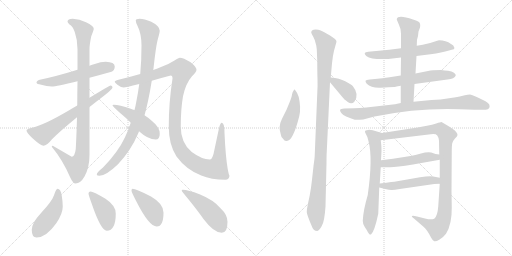
t = 0.00 s
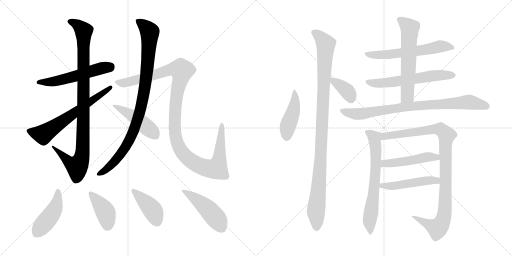
t = 3.29 s
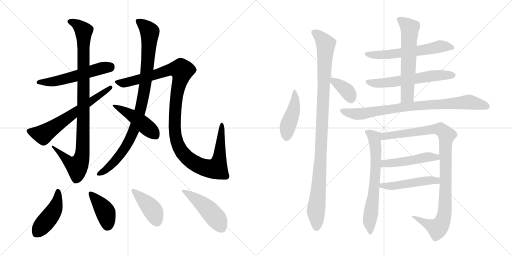
t = 6.57 s
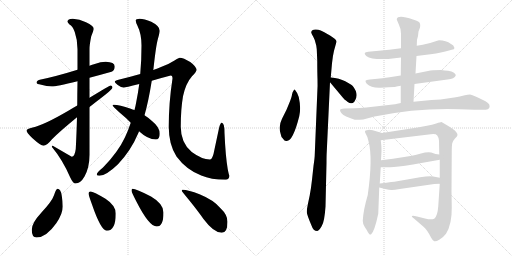
t = 9.86 s
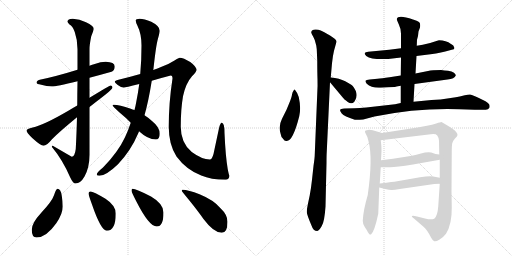
t = 13.14 s
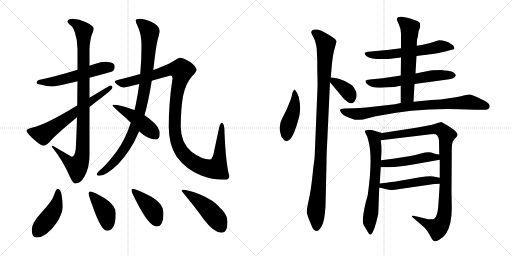
t = 16.43 s

The animated SVG that drew these frames (rendered in a browser with its animation timeline set to each time). Animation: 21 CSS @keyframes rules; one cycle of 16.43 s.

<svg version="1.1" viewBox="0 0 2048 1024" xmlns="http://www.w3.org/2000/svg">
  <g stroke="lightgray" stroke-dasharray="1,1" stroke-width="1" transform="scale(4, 4)">
    <line x1="0" y1="0" x2="256" y2="256"></line>
    <line x1="256" y1="0" x2="0" y2="256"></line>
    <line x1="128" y1="0" x2="128" y2="256"></line>
    <line x1="0" y1="128" x2="256" y2="128"></line>
    <line x1="256" y1="0" x2="512" y2="256"></line>
    <line x1="512" y1="0" x2="256" y2="256"></line>
    <line x1="384" y1="0" x2="384" y2="256"></line>
    <line x1="256" y1="128" x2="512" y2="128"></line>
  </g>
<g transform="scale(1, -1) translate(0, -850)">
   <style type="text/css">
    @keyframes keyframes0 {
      from {
       stroke: black;
       stroke-dashoffset: 553;
       stroke-width: 128;
       }
       64% {
       animation-timing-function: step-end;
       stroke: black;
       stroke-dashoffset: 0;
       stroke-width: 128;
       }
       to {
       stroke: black;
       stroke-width: 1024;
       }
       }
       #make-me-a-hanzi-animation-0 {
         animation: keyframes0 0.700033s both;
         animation-delay: 0.000000s;
         animation-timing-function: linear;
       }
    @keyframes keyframes1 {
      from {
       stroke: black;
       stroke-dashoffset: 988;
       stroke-width: 128;
       }
       76% {
       animation-timing-function: step-end;
       stroke: black;
       stroke-dashoffset: 0;
       stroke-width: 128;
       }
       to {
       stroke: black;
       stroke-width: 1024;
       }
       }
       #make-me-a-hanzi-animation-1 {
         animation: keyframes1 1.054036s both;
         animation-delay: 0.700033s;
         animation-timing-function: linear;
       }
    @keyframes keyframes2 {
      from {
       stroke: black;
       stroke-dashoffset: 646;
       stroke-width: 128;
       }
       68% {
       animation-timing-function: step-end;
       stroke: black;
       stroke-dashoffset: 0;
       stroke-width: 128;
       }
       to {
       stroke: black;
       stroke-width: 1024;
       }
       }
       #make-me-a-hanzi-animation-2 {
         animation: keyframes2 0.775716s both;
         animation-delay: 1.754069s;
         animation-timing-function: linear;
       }
    @keyframes keyframes3 {
      from {
       stroke: black;
       stroke-dashoffset: 949;
       stroke-width: 128;
       }
       76% {
       animation-timing-function: step-end;
       stroke: black;
       stroke-dashoffset: 0;
       stroke-width: 128;
       }
       to {
       stroke: black;
       stroke-width: 1024;
       }
       }
       #make-me-a-hanzi-animation-3 {
         animation: keyframes3 1.022298s both;
         animation-delay: 2.529785s;
         animation-timing-function: linear;
       }
    @keyframes keyframes4 {
      from {
       stroke: black;
       stroke-dashoffset: 1197;
       stroke-width: 128;
       }
       80% {
       animation-timing-function: step-end;
       stroke: black;
       stroke-dashoffset: 0;
       stroke-width: 128;
       }
       to {
       stroke: black;
       stroke-width: 1024;
       }
       }
       #make-me-a-hanzi-animation-4 {
         animation: keyframes4 1.224121s both;
         animation-delay: 3.552083s;
         animation-timing-function: linear;
       }
    @keyframes keyframes5 {
      from {
       stroke: black;
       stroke-dashoffset: 462;
       stroke-width: 128;
       }
       60% {
       animation-timing-function: step-end;
       stroke: black;
       stroke-dashoffset: 0;
       stroke-width: 128;
       }
       to {
       stroke: black;
       stroke-width: 1024;
       }
       }
       #make-me-a-hanzi-animation-5 {
         animation: keyframes5 0.625977s both;
         animation-delay: 4.776204s;
         animation-timing-function: linear;
       }
    @keyframes keyframes6 {
      from {
       stroke: black;
       stroke-dashoffset: 452;
       stroke-width: 128;
       }
       60% {
       animation-timing-function: step-end;
       stroke: black;
       stroke-dashoffset: 0;
       stroke-width: 128;
       }
       to {
       stroke: black;
       stroke-width: 1024;
       }
       }
       #make-me-a-hanzi-animation-6 {
         animation: keyframes6 0.617839s both;
         animation-delay: 5.402181s;
         animation-timing-function: linear;
       }
    @keyframes keyframes7 {
      from {
       stroke: black;
       stroke-dashoffset: 407;
       stroke-width: 128;
       }
       57% {
       animation-timing-function: step-end;
       stroke: black;
       stroke-dashoffset: 0;
       stroke-width: 128;
       }
       to {
       stroke: black;
       stroke-width: 1024;
       }
       }
       #make-me-a-hanzi-animation-7 {
         animation: keyframes7 0.581217s both;
         animation-delay: 6.020020s;
         animation-timing-function: linear;
       }
    @keyframes keyframes8 {
      from {
       stroke: black;
       stroke-dashoffset: 415;
       stroke-width: 128;
       }
       57% {
       animation-timing-function: step-end;
       stroke: black;
       stroke-dashoffset: 0;
       stroke-width: 128;
       }
       to {
       stroke: black;
       stroke-width: 1024;
       }
       }
       #make-me-a-hanzi-animation-8 {
         animation: keyframes8 0.587728s both;
         animation-delay: 6.601237s;
         animation-timing-function: linear;
       }
    @keyframes keyframes9 {
      from {
       stroke: black;
       stroke-dashoffset: 475;
       stroke-width: 128;
       }
       61% {
       animation-timing-function: step-end;
       stroke: black;
       stroke-dashoffset: 0;
       stroke-width: 128;
       }
       to {
       stroke: black;
       stroke-width: 1024;
       }
       }
       #make-me-a-hanzi-animation-9 {
         animation: keyframes9 0.636556s both;
         animation-delay: 7.188965s;
         animation-timing-function: linear;
       }
    @keyframes keyframes10 {
      from {
       stroke: black;
       stroke-dashoffset: 449;
       stroke-width: 128;
       }
       59% {
       animation-timing-function: step-end;
       stroke: black;
       stroke-dashoffset: 0;
       stroke-width: 128;
       }
       to {
       stroke: black;
       stroke-width: 1024;
       }
       }
       #make-me-a-hanzi-animation-10 {
         animation: keyframes10 0.615397s both;
         animation-delay: 7.825521s;
         animation-timing-function: linear;
       }
    @keyframes keyframes11 {
      from {
       stroke: black;
       stroke-dashoffset: 1059;
       stroke-width: 128;
       }
       78% {
       animation-timing-function: step-end;
       stroke: black;
       stroke-dashoffset: 0;
       stroke-width: 128;
       }
       to {
       stroke: black;
       stroke-width: 1024;
       }
       }
       #make-me-a-hanzi-animation-11 {
         animation: keyframes11 1.111816s both;
         animation-delay: 8.440918s;
         animation-timing-function: linear;
       }
    @keyframes keyframes12 {
      from {
       stroke: black;
       stroke-dashoffset: 369;
       stroke-width: 128;
       }
       55% {
       animation-timing-function: step-end;
       stroke: black;
       stroke-dashoffset: 0;
       stroke-width: 128;
       }
       to {
       stroke: black;
       stroke-width: 1024;
       }
       }
       #make-me-a-hanzi-animation-12 {
         animation: keyframes12 0.550293s both;
         animation-delay: 9.552734s;
         animation-timing-function: linear;
       }
    @keyframes keyframes13 {
      from {
       stroke: black;
       stroke-dashoffset: 600;
       stroke-width: 128;
       }
       66% {
       animation-timing-function: step-end;
       stroke: black;
       stroke-dashoffset: 0;
       stroke-width: 128;
       }
       to {
       stroke: black;
       stroke-width: 1024;
       }
       }
       #make-me-a-hanzi-animation-13 {
         animation: keyframes13 0.738281s both;
         animation-delay: 10.103027s;
         animation-timing-function: linear;
       }
    @keyframes keyframes14 {
      from {
       stroke: black;
       stroke-dashoffset: 604;
       stroke-width: 128;
       }
       66% {
       animation-timing-function: step-end;
       stroke: black;
       stroke-dashoffset: 0;
       stroke-width: 128;
       }
       to {
       stroke: black;
       stroke-width: 1024;
       }
       }
       #make-me-a-hanzi-animation-14 {
         animation: keyframes14 0.741536s both;
         animation-delay: 10.841308s;
         animation-timing-function: linear;
       }
    @keyframes keyframes15 {
      from {
       stroke: black;
       stroke-dashoffset: 612;
       stroke-width: 128;
       }
       67% {
       animation-timing-function: step-end;
       stroke: black;
       stroke-dashoffset: 0;
       stroke-width: 128;
       }
       to {
       stroke: black;
       stroke-width: 1024;
       }
       }
       #make-me-a-hanzi-animation-15 {
         animation: keyframes15 0.748047s both;
         animation-delay: 11.582844s;
         animation-timing-function: linear;
       }
    @keyframes keyframes16 {
      from {
       stroke: black;
       stroke-dashoffset: 840;
       stroke-width: 128;
       }
       73% {
       animation-timing-function: step-end;
       stroke: black;
       stroke-dashoffset: 0;
       stroke-width: 128;
       }
       to {
       stroke: black;
       stroke-width: 1024;
       }
       }
       #make-me-a-hanzi-animation-16 {
         animation: keyframes16 0.933594s both;
         animation-delay: 12.330891s;
         animation-timing-function: linear;
       }
    @keyframes keyframes17 {
      from {
       stroke: black;
       stroke-dashoffset: 670;
       stroke-width: 128;
       }
       69% {
       animation-timing-function: step-end;
       stroke: black;
       stroke-dashoffset: 0;
       stroke-width: 128;
       }
       to {
       stroke: black;
       stroke-width: 1024;
       }
       }
       #make-me-a-hanzi-animation-17 {
         animation: keyframes17 0.795247s both;
         animation-delay: 13.264485s;
         animation-timing-function: linear;
       }
    @keyframes keyframes18 {
      from {
       stroke: black;
       stroke-dashoffset: 1008;
       stroke-width: 128;
       }
       77% {
       animation-timing-function: step-end;
       stroke: black;
       stroke-dashoffset: 0;
       stroke-width: 128;
       }
       to {
       stroke: black;
       stroke-width: 1024;
       }
       }
       #make-me-a-hanzi-animation-18 {
         animation: keyframes18 1.070312s both;
         animation-delay: 14.059732s;
         animation-timing-function: linear;
       }
    @keyframes keyframes19 {
      from {
       stroke: black;
       stroke-dashoffset: 485;
       stroke-width: 128;
       }
       61% {
       animation-timing-function: step-end;
       stroke: black;
       stroke-dashoffset: 0;
       stroke-width: 128;
       }
       to {
       stroke: black;
       stroke-width: 1024;
       }
       }
       #make-me-a-hanzi-animation-19 {
         animation: keyframes19 0.644694s both;
         animation-delay: 15.130044s;
         animation-timing-function: linear;
       }
    @keyframes keyframes20 {
      from {
       stroke: black;
       stroke-dashoffset: 492;
       stroke-width: 128;
       }
       62% {
       animation-timing-function: step-end;
       stroke: black;
       stroke-dashoffset: 0;
       stroke-width: 128;
       }
       to {
       stroke: black;
       stroke-width: 1024;
       }
       }
       #make-me-a-hanzi-animation-20 {
         animation: keyframes20 0.650391s both;
         animation-delay: 15.774738s;
         animation-timing-function: linear;
       }
</style>
<path d="M 423.0 603.5 Q 403.0 603.5 379.0 594.5 Q 369.0 591.5 358.0 587.5 L 310.0 571.5 Q 223.0 544.5 159.0 531.5 Q 146.0 528.5 146.0 519.5 Q 146.0 514.5 165.0 511.5 Q 187.0 504.5 207.0 504.5 Q 225.0 504.5 310.0 525.5 L 358.0 539.5 Q 396.0 549.5 446.0 563.5 Q 459.0 568.5 459.0 584.5 Q 459.0 602.5 423.0 603.5 Z" fill="lightgray"></path> 
<path d="M 358.0 587.5 L 358.0 653.5 Q 358.0 672.5 365.0 705.5 Q 375.0 730.5 375.0 735.5 Q 375.0 747.5 344.0 761.5 Q 318.0 775.5 291.0 775.5 Q 270.0 774.5 270.0 764.5 Q 270.0 761.5 278.0 752.5 Q 290.0 747.5 299.0 722.5 Q 310.0 691.5 310.0 653.5 L 310.0 571.5 L 310.0 525.5 Q 309.0 473.5 309.0 428.5 L 308.0 381.5 Q 306.0 307.5 303.0 254.5 Q 299.0 223.5 287.0 223.5 L 211.0 267.5 Q 207.0 267.5 207.0 263.5 Q 251.0 210.5 281.0 140.5 Q 292.0 116.5 302.0 116.5 Q 322.0 116.5 338.0 144.5 Q 358.0 180.5 358.0 231.5 L 358.0 422.5 L 358.0 459.5 L 358.0 539.5 L 358.0 587.5 Z" fill="lightgray"></path> 
<path d="M 309.0 428.5 Q 293.0 419.5 275.0 408.5 Q 174.0 349.5 131.0 340.5 Q 106.0 335.5 106.0 328.5 Q 106.0 320.5 130.0 297.5 Q 163.0 267.5 174.0 267.5 Q 187.0 267.5 208.0 293.5 Q 235.0 321.5 308.0 381.5 L 358.0 422.5 Q 386.0 444.5 421.0 471.5 Q 450.0 494.5 450.0 500.5 Q 450.0 508.5 442.0 508.5 Q 439.0 508.5 358.0 459.5 L 309.0 428.5 Z" fill="lightgray"></path> 
<path d="M 613.0 570.5 Q 613.0 572.5 614.0 576.5 Q 624.0 669.5 632.0 696.5 Q 639.0 721.5 639.0 727.5 Q 639.0 746.5 605.0 763.5 Q 577.0 775.5 558.0 775.5 Q 543.0 775.5 543.0 768.5 Q 543.0 761.5 549.0 749.5 Q 566.0 715.5 566.0 668.5 Q 566.0 607.5 561.0 554.5 L 557.0 514.5 Q 552.0 477.5 545.0 442.5 Q 542.0 425.5 538.0 410.5 L 523.0 359.5 Q 513.0 328.5 500.0 301.5 Q 472.0 241.5 412.0 180.5 Q 387.0 160.5 387.0 152.5 Q 387.0 147.5 398.0 147.5 Q 424.0 147.5 472.0 193.5 Q 524.0 248.5 552.0 315.5 Q 554.0 319.5 556.0 325.5 L 578.0 389.5 Q 594.0 445.5 607.0 527.5 L 613.0 570.5 Z" fill="lightgray"></path> 
<path d="M 719.0 619.5 Q 715.0 619.5 698.0 608.5 Q 677.0 594.5 644.0 582.5 Q 631.0 576.5 613.0 570.5 L 561.0 554.5 Q 523.0 543.5 474.0 531.5 Q 459.0 527.5 459.0 523.5 Q 459.0 519.5 471.0 510.5 Q 485.0 500.5 495.0 500.5 Q 500.0 500.5 557.0 514.5 L 607.0 527.5 Q 640.0 537.5 683.0 548.5 Q 690.0 548.5 690.0 536.5 Q 675.0 439.5 675.0 343.5 Q 675.0 272.5 706.0 224.5 Q 745.0 171.5 805.0 148.5 Q 844.0 131.5 902.0 131.5 Q 916.0 131.5 918.0 147.5 Q 916.0 147.5 911.0 173.5 Q 902.0 226.5 898.0 318.5 Q 898.0 359.5 887.0 359.5 Q 881.0 359.5 876.0 337.5 L 854.0 234.5 Q 848.0 212.5 839.0 212.5 Q 808.0 212.5 767.0 242.5 Q 723.0 278.5 723.0 343.5 Q 723.0 413.5 732.0 465.5 Q 743.0 517.5 768.0 545.5 Q 786.0 563.5 786.0 571.5 Q 786.0 583.5 761.0 602.5 Q 733.0 619.5 719.0 619.5 Z" fill="lightgray"></path> 
<path d="M 538.0 410.5 Q 530.0 412.5 523.0 415.5 Q 477.0 431.5 455.0 431.5 Q 450.0 431.5 450.0 428.5 Q 450.0 426.5 477.0 401.5 Q 504.0 379.5 523.0 359.5 L 556.0 325.5 Q 592.0 292.5 623.0 292.5 Q 639.0 292.5 639.0 315.5 Q 639.0 341.5 609.0 365.5 Q 597.0 377.5 578.0 389.5 L 538.0 410.5 Z" fill="lightgray"></path> 
<path d="M 230.0 95.5 Q 224.0 95.5 216.0 69.5 Q 208.0 45.5 165.0 -0.5 Q 127.0 -41.5 127.0 -68.5 Q 127.0 -99.5 146.0 -99.5 Q 185.0 -99.5 225.0 -42.5 Q 251.0 -4.5 251.0 24.5 Q 251.0 44.5 247.0 67.5 Q 243.0 95.5 230.0 95.5 Z" fill="lightgray"></path> 
<path d="M 362.0 84.5 Q 354.0 84.5 354.0 76.5 Q 354.0 70.5 368.0 32.5 Q 404.0 -72.5 427.0 -72.5 Q 463.0 -72.5 463.0 -3.5 Q 463.0 28.5 422.0 55.5 Q 373.0 84.5 362.0 84.5 Z" fill="lightgray"></path> 
<path d="M 530.0 95.5 Q 526.0 95.5 526.0 87.5 Q 526.0 82.5 545.0 45.5 Q 596.0 -55.5 627.0 -55.5 Q 654.0 -55.5 654.0 0.5 Q 654.0 35.5 604.0 64.5 Q 544.0 95.5 530.0 95.5 Z" fill="lightgray"></path> 
<path d="M 730.0 91.5 Q 727.0 91.5 727.0 87.5 Q 727.0 85.5 752.0 55.5 Q 791.0 7.5 814.0 -25.5 Q 855.0 -80.5 887.0 -80.5 Q 910.0 -80.5 910.0 -36.5 Q 910.0 -8.5 882.0 17.5 Q 855.0 50.5 798.0 73.5 Q 753.0 91.5 730.0 91.5 Z" fill="lightgray"></path> 
<path d="M 1179.0 492.5 Q 1176.0 492.5 1174.0 487.5 Q 1170.0 482.5 1168.0 472.5 Q 1167.0 462.5 1158.0 440.5 L 1146.0 411.5 L 1128.0 375.5 Q 1112.0 343.5 1123.0 313.5 Q 1124.0 301.5 1133.0 294.5 Q 1138.0 284.5 1147.0 286.5 Q 1172.0 286.5 1197.0 385.5 Q 1205.0 417.5 1195.0 462.5 Q 1188.0 482.5 1179.0 492.5 Z" fill="lightgray"></path> 
<path d="M 1267.0 653.5 L 1269.0 607.5 Q 1269.0 561.5 1270.0 534.5 Q 1271.0 506.5 1269.0 476.5 L 1259.0 232.5 Q 1259.0 220.5 1254.0 186.5 L 1248.0 131.5 Q 1244.0 95.5 1239.0 69.5 L 1232.0 36.5 Q 1227.0 13.5 1227.0 2.5 Q 1228.0 -9.5 1246.0 -51.5 Q 1253.0 -73.5 1269.0 -73.5 Q 1277.0 -71.5 1287.0 -53.5 Q 1298.0 -36.5 1302.0 24.5 L 1306.0 198.5 Q 1306.0 228.5 1307.0 243.5 L 1320.0 521.5 L 1323.0 540.5 L 1328.0 597.5 Q 1331.0 627.5 1336.0 647.5 L 1346.0 683.5 Q 1347.0 692.5 1320.0 708.5 Q 1293.0 724.5 1283.0 728.5 Q 1274.0 732.5 1263.0 732.5 Q 1253.0 732.5 1248.0 728.5 Q 1244.0 723.5 1245.0 719.5 Q 1247.0 714.5 1253.0 703.5 Q 1260.0 692.5 1265.0 668.5 L 1267.0 653.5 Z" fill="lightgray"></path> 
<path d="M 1320.0 521.5 L 1371.0 460.5 Q 1375.0 454.5 1391.0 442.5 Q 1407.0 430.5 1418.0 444.5 Q 1438.0 472.5 1411.0 506.5 Q 1404.0 513.5 1381.0 525.5 Q 1358.0 537.5 1323.0 540.5 C 1302.0 542.5 1302.0 542.5 1320.0 521.5 Z" fill="lightgray"></path> 
<path d="M 1666.0 626.5 L 1698.0 630.5 Q 1748.0 635.5 1781.0 644.5 L 1807.0 651.5 Q 1818.0 652.5 1818.0 658.5 L 1813.0 668.5 Q 1812.0 670.5 1804.0 674.5 Q 1784.0 689.5 1756.0 689.5 L 1749.0 687.5 Q 1715.0 675.5 1691.0 671.5 L 1667.0 667.5 L 1604.0 657.5 L 1557.0 651.5 L 1473.0 643.5 Q 1461.0 641.5 1459.0 638.5 Q 1457.0 634.5 1465.0 626.5 Q 1487.0 610.5 1553.0 614.5 L 1604.0 620.5 L 1666.0 626.5 Z" fill="lightgray"></path> 
<path d="M 1658.0 514.5 L 1790.0 532.5 Q 1818.0 535.5 1823.0 548.5 Q 1824.0 552.5 1816.0 559.5 Q 1808.0 566.5 1792.0 567.5 Q 1778.0 568.5 1764.0 570.5 Q 1728.0 570.5 1712.0 566.5 L 1662.0 556.5 L 1603.0 548.5 L 1558.0 541.5 Q 1526.0 536.5 1510.0 535.5 L 1479.0 532.5 Q 1464.0 530.5 1462.0 527.5 Q 1461.0 523.5 1467.0 515.5 Q 1485.0 497.5 1523.0 499.5 L 1554.0 501.5 Q 1585.0 502.5 1586.0 504.5 L 1603.0 507.5 L 1658.0 514.5 Z" fill="lightgray"></path> 
<path d="M 1654.0 443.5 L 1658.0 514.5 L 1662.0 556.5 L 1666.0 626.5 L 1667.0 667.5 L 1668.0 691.5 L 1672.0 706.5 L 1674.0 724.5 L 1680.0 740.5 Q 1683.0 756.5 1676.0 762.5 Q 1669.0 767.5 1652.0 772.5 Q 1592.0 792.5 1587.0 774.5 Q 1587.0 770.5 1595.0 753.5 Q 1604.0 735.5 1604.0 715.5 L 1604.0 657.5 L 1604.0 620.5 L 1603.0 548.5 L 1603.0 507.5 L 1603.0 438.5 C 1603.0 408.5 1652.0 413.5 1654.0 443.5 Z" fill="lightgray"></path> 
<path d="M 1838.0 413.5 L 1899.0 411.5 L 1943.0 411.5 Q 1953.0 411.5 1957.0 418.5 Q 1960.0 425.5 1957.0 432.5 Q 1954.0 437.5 1942.0 445.5 Q 1889.0 472.5 1880.0 472.5 Q 1872.0 472.5 1859.0 469.5 Q 1847.0 465.5 1803.0 458.5 Q 1760.0 450.5 1726.0 450.5 L 1654.0 443.5 L 1603.0 438.5 L 1580.0 433.5 L 1465.0 420.5 Q 1438.0 417.5 1418.0 417.5 L 1377.0 416.5 Q 1362.0 415.5 1361.0 411.5 Q 1358.0 407.5 1367.0 396.5 Q 1376.0 385.5 1419.0 371.5 Q 1428.0 369.5 1453.0 372.5 L 1498.0 384.5 Q 1672.0 419.5 1838.0 413.5 Z" fill="lightgray"></path> 
<path d="M 1471.0 70.5 Q 1453.0 9.5 1451.0 -32.5 Q 1451.0 -43.5 1458.0 -55.5 Q 1465.0 -67.5 1467.0 -69.5 Q 1478.0 -92.5 1484.0 -87.5 Q 1498.0 -75.5 1513.0 -4.5 L 1517.0 100.5 L 1519.0 116.5 L 1523.0 181.5 L 1524.0 209.5 L 1526.0 246.5 Q 1526.0 268.5 1523.0 289.5 C 1519.0 319.5 1537.0 315.5 1528.0 318.5 L 1491.0 329.5 Q 1475.0 332.5 1467.0 329.5 Q 1455.0 329.5 1463.0 315.5 Q 1472.0 301.5 1474.0 285.5 Q 1492.0 219.5 1471.0 70.5 Z" fill="lightgray"></path> 
<path d="M 1759.0 115.5 L 1753.0 25.5 Q 1750.0 -14.5 1737.0 -24.5 Q 1725.0 -30.5 1700.0 -23.5 L 1668.0 -15.5 Q 1652.0 -11.5 1648.0 -13.5 Q 1645.0 -16.5 1657.0 -24.5 L 1694.0 -56.5 Q 1701.0 -61.5 1709.0 -73.5 Q 1718.0 -86.5 1724.0 -99.5 Q 1731.0 -112.5 1737.0 -114.5 Q 1744.0 -116.5 1757.0 -108.5 Q 1771.0 -101.5 1784.0 -84.5 Q 1808.0 -46.5 1807.0 20.5 L 1806.0 84.5 L 1807.0 242.5 Q 1807.0 268.5 1809.0 277.5 Q 1811.0 286.5 1820.0 296.5 Q 1830.0 305.5 1830.0 310.5 Q 1831.0 314.5 1824.0 323.5 Q 1817.0 331.5 1798.0 343.5 L 1766.0 362.5 Q 1762.0 362.5 1745.0 356.5 Q 1729.0 350.5 1708.0 347.5 L 1670.0 340.5 L 1528.0 318.5 C 1498.0 313.5 1493.0 285.5 1523.0 289.5 L 1723.0 313.5 Q 1743.0 316.5 1749.0 308.5 Q 1755.0 300.5 1756.0 287.5 L 1757.0 232.5 L 1759.0 211.5 L 1759.0 139.5 L 1759.0 115.5 Z" fill="lightgray"></path> 
<path d="M 1523.0 181.5 L 1557.0 181.5 Q 1579.0 180.5 1652.0 192.5 L 1759.0 211.5 C 1789.0 216.5 1787.0 228.5 1757.0 232.5 L 1742.0 234.5 L 1725.0 240.5 Q 1708.0 243.5 1684.0 236.5 Q 1660.0 229.5 1642.0 226.5 L 1572.0 215.5 L 1524.0 209.5 C 1494.0 205.5 1493.0 181.5 1523.0 181.5 Z" fill="lightgray"></path> 
<path d="M 1517.0 100.5 L 1541.0 94.5 Q 1558.0 90.5 1565.0 90.5 Q 1573.0 89.5 1599.0 94.5 L 1737.0 114.5 Q 1744.0 115.5 1759.0 115.5 C 1789.0 115.5 1788.0 133.5 1759.0 139.5 L 1733.0 144.5 Q 1718.0 147.5 1680.0 141.5 L 1583.0 124.5 Q 1579.0 124.5 1519.0 116.5 C 1489.0 112.5 1488.0 107.5 1517.0 100.5 Z" fill="lightgray"></path> 
      <clipPath id="make-me-a-hanzi-clip-0">
      <path d="M 423.0 603.5 Q 403.0 603.5 379.0 594.5 Q 369.0 591.5 358.0 587.5 L 310.0 571.5 Q 223.0 544.5 159.0 531.5 Q 146.0 528.5 146.0 519.5 Q 146.0 514.5 165.0 511.5 Q 187.0 504.5 207.0 504.5 Q 225.0 504.5 310.0 525.5 L 358.0 539.5 Q 396.0 549.5 446.0 563.5 Q 459.0 568.5 459.0 584.5 Q 459.0 602.5 423.0 603.5 Z" fill="lightgray"></path>
      </clipPath>
      <path clip-path="url(#make-me-a-hanzi-clip-0)" d="M 152.0 521.5 L 201.0 522.5 L 254.0 532.5 L 407.0 578.5 L 441.0 583.5 " fill="none" id="make-me-a-hanzi-animation-0" stroke-dasharray="425 850" stroke-linecap="round"></path>

      <clipPath id="make-me-a-hanzi-clip-1">
      <path d="M 358.0 587.5 L 358.0 653.5 Q 358.0 672.5 365.0 705.5 Q 375.0 730.5 375.0 735.5 Q 375.0 747.5 344.0 761.5 Q 318.0 775.5 291.0 775.5 Q 270.0 774.5 270.0 764.5 Q 270.0 761.5 278.0 752.5 Q 290.0 747.5 299.0 722.5 Q 310.0 691.5 310.0 653.5 L 310.0 571.5 L 310.0 525.5 Q 309.0 473.5 309.0 428.5 L 308.0 381.5 Q 306.0 307.5 303.0 254.5 Q 299.0 223.5 287.0 223.5 L 211.0 267.5 Q 207.0 267.5 207.0 263.5 Q 251.0 210.5 281.0 140.5 Q 292.0 116.5 302.0 116.5 Q 322.0 116.5 338.0 144.5 Q 358.0 180.5 358.0 231.5 L 358.0 422.5 L 358.0 459.5 L 358.0 539.5 L 358.0 587.5 Z" fill="lightgray"></path>
      </clipPath>
      <path clip-path="url(#make-me-a-hanzi-clip-1)" d="M 281.0 762.5 L 307.0 753.5 L 335.0 726.5 L 331.0 255.5 L 318.0 198.5 L 308.0 185.5 L 290.0 192.5 L 215.0 259.5 " fill="none" id="make-me-a-hanzi-animation-1" stroke-dasharray="860 1720" stroke-linecap="round"></path>

      <clipPath id="make-me-a-hanzi-clip-2">
      <path d="M 309.0 428.5 Q 293.0 419.5 275.0 408.5 Q 174.0 349.5 131.0 340.5 Q 106.0 335.5 106.0 328.5 Q 106.0 320.5 130.0 297.5 Q 163.0 267.5 174.0 267.5 Q 187.0 267.5 208.0 293.5 Q 235.0 321.5 308.0 381.5 L 358.0 422.5 Q 386.0 444.5 421.0 471.5 Q 450.0 494.5 450.0 500.5 Q 450.0 508.5 442.0 508.5 Q 439.0 508.5 358.0 459.5 L 309.0 428.5 Z" fill="lightgray"></path>
      </clipPath>
      <path clip-path="url(#make-me-a-hanzi-clip-2)" d="M 114.0 327.5 L 173.0 312.5 L 443.0 501.5 " fill="none" id="make-me-a-hanzi-animation-2" stroke-dasharray="518 1036" stroke-linecap="round"></path>

      <clipPath id="make-me-a-hanzi-clip-3">
      <path d="M 613.0 570.5 Q 613.0 572.5 614.0 576.5 Q 624.0 669.5 632.0 696.5 Q 639.0 721.5 639.0 727.5 Q 639.0 746.5 605.0 763.5 Q 577.0 775.5 558.0 775.5 Q 543.0 775.5 543.0 768.5 Q 543.0 761.5 549.0 749.5 Q 566.0 715.5 566.0 668.5 Q 566.0 607.5 561.0 554.5 L 557.0 514.5 Q 552.0 477.5 545.0 442.5 Q 542.0 425.5 538.0 410.5 L 523.0 359.5 Q 513.0 328.5 500.0 301.5 Q 472.0 241.5 412.0 180.5 Q 387.0 160.5 387.0 152.5 Q 387.0 147.5 398.0 147.5 Q 424.0 147.5 472.0 193.5 Q 524.0 248.5 552.0 315.5 Q 554.0 319.5 556.0 325.5 L 578.0 389.5 Q 594.0 445.5 607.0 527.5 L 613.0 570.5 Z" fill="lightgray"></path>
      </clipPath>
      <path clip-path="url(#make-me-a-hanzi-clip-3)" d="M 552.0 765.5 L 599.0 722.5 L 591.0 590.5 L 566.0 427.5 L 539.0 338.5 L 506.0 267.5 L 453.0 198.5 L 394.0 153.5 " fill="none" id="make-me-a-hanzi-animation-3" stroke-dasharray="821 1642" stroke-linecap="round"></path>

      <clipPath id="make-me-a-hanzi-clip-4">
      <path d="M 719.0 619.5 Q 715.0 619.5 698.0 608.5 Q 677.0 594.5 644.0 582.5 Q 631.0 576.5 613.0 570.5 L 561.0 554.5 Q 523.0 543.5 474.0 531.5 Q 459.0 527.5 459.0 523.5 Q 459.0 519.5 471.0 510.5 Q 485.0 500.5 495.0 500.5 Q 500.0 500.5 557.0 514.5 L 607.0 527.5 Q 640.0 537.5 683.0 548.5 Q 690.0 548.5 690.0 536.5 Q 675.0 439.5 675.0 343.5 Q 675.0 272.5 706.0 224.5 Q 745.0 171.5 805.0 148.5 Q 844.0 131.5 902.0 131.5 Q 916.0 131.5 918.0 147.5 Q 916.0 147.5 911.0 173.5 Q 902.0 226.5 898.0 318.5 Q 898.0 359.5 887.0 359.5 Q 881.0 359.5 876.0 337.5 L 854.0 234.5 Q 848.0 212.5 839.0 212.5 Q 808.0 212.5 767.0 242.5 Q 723.0 278.5 723.0 343.5 Q 723.0 413.5 732.0 465.5 Q 743.0 517.5 768.0 545.5 Q 786.0 563.5 786.0 571.5 Q 786.0 583.5 761.0 602.5 Q 733.0 619.5 719.0 619.5 Z" fill="lightgray"></path>
      </clipPath>
      <path clip-path="url(#make-me-a-hanzi-clip-4)" d="M 464.0 522.5 L 495.0 518.5 L 541.0 527.5 L 676.0 571.5 L 724.0 570.5 L 725.0 549.5 L 700.0 408.5 L 702.0 305.5 L 714.0 266.5 L 733.0 235.5 L 753.0 215.5 L 798.0 187.5 L 844.0 174.5 L 867.0 179.5 L 879.0 226.5 L 887.0 353.5 " fill="none" id="make-me-a-hanzi-animation-4" stroke-dasharray="1069 2138" stroke-linecap="round"></path>

      <clipPath id="make-me-a-hanzi-clip-5">
      <path d="M 538.0 410.5 Q 530.0 412.5 523.0 415.5 Q 477.0 431.5 455.0 431.5 Q 450.0 431.5 450.0 428.5 Q 450.0 426.5 477.0 401.5 Q 504.0 379.5 523.0 359.5 L 556.0 325.5 Q 592.0 292.5 623.0 292.5 Q 639.0 292.5 639.0 315.5 Q 639.0 341.5 609.0 365.5 Q 597.0 377.5 578.0 389.5 L 538.0 410.5 Z" fill="lightgray"></path>
      </clipPath>
      <path clip-path="url(#make-me-a-hanzi-clip-5)" d="M 454.0 428.5 L 533.0 385.5 L 622.0 310.5 " fill="none" id="make-me-a-hanzi-animation-5" stroke-dasharray="334 668" stroke-linecap="round"></path>

      <clipPath id="make-me-a-hanzi-clip-6">
      <path d="M 230.0 95.5 Q 224.0 95.5 216.0 69.5 Q 208.0 45.5 165.0 -0.5 Q 127.0 -41.5 127.0 -68.5 Q 127.0 -99.5 146.0 -99.5 Q 185.0 -99.5 225.0 -42.5 Q 251.0 -4.5 251.0 24.5 Q 251.0 44.5 247.0 67.5 Q 243.0 95.5 230.0 95.5 Z" fill="lightgray"></path>
      </clipPath>
      <path clip-path="url(#make-me-a-hanzi-clip-6)" d="M 231.0 87.5 L 231.0 57.5 L 214.0 4.5 L 146.0 -82.5 " fill="none" id="make-me-a-hanzi-animation-6" stroke-dasharray="324 648" stroke-linecap="round"></path>

      <clipPath id="make-me-a-hanzi-clip-7">
      <path d="M 362.0 84.5 Q 354.0 84.5 354.0 76.5 Q 354.0 70.5 368.0 32.5 Q 404.0 -72.5 427.0 -72.5 Q 463.0 -72.5 463.0 -3.5 Q 463.0 28.5 422.0 55.5 Q 373.0 84.5 362.0 84.5 Z" fill="lightgray"></path>
      </clipPath>
      <path clip-path="url(#make-me-a-hanzi-clip-7)" d="M 363.0 75.5 L 420.0 4.5 L 427.0 -13.5 L 429.0 -54.5 " fill="none" id="make-me-a-hanzi-animation-7" stroke-dasharray="279 558" stroke-linecap="round"></path>

      <clipPath id="make-me-a-hanzi-clip-8">
      <path d="M 530.0 95.5 Q 526.0 95.5 526.0 87.5 Q 526.0 82.5 545.0 45.5 Q 596.0 -55.5 627.0 -55.5 Q 654.0 -55.5 654.0 0.5 Q 654.0 35.5 604.0 64.5 Q 544.0 95.5 530.0 95.5 Z" fill="lightgray"></path>
      </clipPath>
      <path clip-path="url(#make-me-a-hanzi-clip-8)" d="M 532.0 89.5 L 612.0 7.5 L 627.0 -34.5 " fill="none" id="make-me-a-hanzi-animation-8" stroke-dasharray="287 574" stroke-linecap="round"></path>

      <clipPath id="make-me-a-hanzi-clip-9">
      <path d="M 730.0 91.5 Q 727.0 91.5 727.0 87.5 Q 727.0 85.5 752.0 55.5 Q 791.0 7.5 814.0 -25.5 Q 855.0 -80.5 887.0 -80.5 Q 910.0 -80.5 910.0 -36.5 Q 910.0 -8.5 882.0 17.5 Q 855.0 50.5 798.0 73.5 Q 753.0 91.5 730.0 91.5 Z" fill="lightgray"></path>
      </clipPath>
      <path clip-path="url(#make-me-a-hanzi-clip-9)" d="M 732.0 87.5 L 782.0 56.5 L 827.0 18.5 L 870.0 -29.5 L 887.0 -62.5 " fill="none" id="make-me-a-hanzi-animation-9" stroke-dasharray="347 694" stroke-linecap="round"></path>

      <clipPath id="make-me-a-hanzi-clip-10">
      <path d="M 1179.0 492.5 Q 1176.0 492.5 1174.0 487.5 Q 1170.0 482.5 1168.0 472.5 Q 1167.0 462.5 1158.0 440.5 L 1146.0 411.5 L 1128.0 375.5 Q 1112.0 343.5 1123.0 313.5 Q 1124.0 301.5 1133.0 294.5 Q 1138.0 284.5 1147.0 286.5 Q 1172.0 286.5 1197.0 385.5 Q 1205.0 417.5 1195.0 462.5 Q 1188.0 482.5 1179.0 492.5 Z" fill="lightgray"></path>
      </clipPath>
      <path clip-path="url(#make-me-a-hanzi-clip-10)" d="M 1180.0 486.5 L 1179.0 434.5 L 1151.0 345.5 L 1144.0 298.5 " fill="none" id="make-me-a-hanzi-animation-10" stroke-dasharray="321 642" stroke-linecap="round"></path>

      <clipPath id="make-me-a-hanzi-clip-11">
      <path d="M 1267.0 653.5 L 1269.0 607.5 Q 1269.0 561.5 1270.0 534.5 Q 1271.0 506.5 1269.0 476.5 L 1259.0 232.5 Q 1259.0 220.5 1254.0 186.5 L 1248.0 131.5 Q 1244.0 95.5 1239.0 69.5 L 1232.0 36.5 Q 1227.0 13.5 1227.0 2.5 Q 1228.0 -9.5 1246.0 -51.5 Q 1253.0 -73.5 1269.0 -73.5 Q 1277.0 -71.5 1287.0 -53.5 Q 1298.0 -36.5 1302.0 24.5 L 1306.0 198.5 Q 1306.0 228.5 1307.0 243.5 L 1320.0 521.5 L 1323.0 540.5 L 1328.0 597.5 Q 1331.0 627.5 1336.0 647.5 L 1346.0 683.5 Q 1347.0 692.5 1320.0 708.5 Q 1293.0 724.5 1283.0 728.5 Q 1274.0 732.5 1263.0 732.5 Q 1253.0 732.5 1248.0 728.5 Q 1244.0 723.5 1245.0 719.5 Q 1247.0 714.5 1253.0 703.5 Q 1260.0 692.5 1265.0 668.5 L 1267.0 653.5 Z" fill="lightgray"></path>
      </clipPath>
      <path clip-path="url(#make-me-a-hanzi-clip-11)" d="M 1256.0 720.5 L 1278.0 705.5 L 1303.0 673.5 L 1282.0 207.5 L 1264.0 11.5 L 1266.0 -60.5 " fill="none" id="make-me-a-hanzi-animation-11" stroke-dasharray="931 1862" stroke-linecap="round"></path>

      <clipPath id="make-me-a-hanzi-clip-12">
      <path d="M 1320.0 521.5 L 1371.0 460.5 Q 1375.0 454.5 1391.0 442.5 Q 1407.0 430.5 1418.0 444.5 Q 1438.0 472.5 1411.0 506.5 Q 1404.0 513.5 1381.0 525.5 Q 1358.0 537.5 1323.0 540.5 C 1302.0 542.5 1302.0 542.5 1320.0 521.5 Z" fill="lightgray"></path>
      </clipPath>
      <path clip-path="url(#make-me-a-hanzi-clip-12)" d="M 1331.0 534.5 L 1335.0 523.5 L 1356.0 513.5 L 1392.0 482.5 L 1404.0 454.5 " fill="none" id="make-me-a-hanzi-animation-12" stroke-dasharray="241 482" stroke-linecap="round"></path>

      <clipPath id="make-me-a-hanzi-clip-13">
      <path d="M 1666.0 626.5 L 1698.0 630.5 Q 1748.0 635.5 1781.0 644.5 L 1807.0 651.5 Q 1818.0 652.5 1818.0 658.5 L 1813.0 668.5 Q 1812.0 670.5 1804.0 674.5 Q 1784.0 689.5 1756.0 689.5 L 1749.0 687.5 Q 1715.0 675.5 1691.0 671.5 L 1667.0 667.5 L 1604.0 657.5 L 1557.0 651.5 L 1473.0 643.5 Q 1461.0 641.5 1459.0 638.5 Q 1457.0 634.5 1465.0 626.5 Q 1487.0 610.5 1553.0 614.5 L 1604.0 620.5 L 1666.0 626.5 Z" fill="lightgray"></path>
      </clipPath>
      <path clip-path="url(#make-me-a-hanzi-clip-13)" d="M 1468.0 635.5 L 1542.0 630.5 L 1758.0 664.5 L 1809.0 660.5 " fill="none" id="make-me-a-hanzi-animation-13" stroke-dasharray="472 944" stroke-linecap="round"></path>

      <clipPath id="make-me-a-hanzi-clip-14">
      <path d="M 1658.0 514.5 L 1790.0 532.5 Q 1818.0 535.5 1823.0 548.5 Q 1824.0 552.5 1816.0 559.5 Q 1808.0 566.5 1792.0 567.5 Q 1778.0 568.5 1764.0 570.5 Q 1728.0 570.5 1712.0 566.5 L 1662.0 556.5 L 1603.0 548.5 L 1558.0 541.5 Q 1526.0 536.5 1510.0 535.5 L 1479.0 532.5 Q 1464.0 530.5 1462.0 527.5 Q 1461.0 523.5 1467.0 515.5 Q 1485.0 497.5 1523.0 499.5 L 1554.0 501.5 Q 1585.0 502.5 1586.0 504.5 L 1603.0 507.5 L 1658.0 514.5 Z" fill="lightgray"></path>
      </clipPath>
      <path clip-path="url(#make-me-a-hanzi-clip-14)" d="M 1468.0 522.5 L 1514.0 516.5 L 1729.0 547.5 L 1813.0 550.5 " fill="none" id="make-me-a-hanzi-animation-14" stroke-dasharray="476 952" stroke-linecap="round"></path>

      <clipPath id="make-me-a-hanzi-clip-15">
      <path d="M 1654.0 443.5 L 1658.0 514.5 L 1662.0 556.5 L 1666.0 626.5 L 1667.0 667.5 L 1668.0 691.5 L 1672.0 706.5 L 1674.0 724.5 L 1680.0 740.5 Q 1683.0 756.5 1676.0 762.5 Q 1669.0 767.5 1652.0 772.5 Q 1592.0 792.5 1587.0 774.5 Q 1587.0 770.5 1595.0 753.5 Q 1604.0 735.5 1604.0 715.5 L 1604.0 657.5 L 1604.0 620.5 L 1603.0 548.5 L 1603.0 507.5 L 1603.0 438.5 C 1603.0 408.5 1652.0 413.5 1654.0 443.5 Z" fill="lightgray"></path>
      </clipPath>
      <path clip-path="url(#make-me-a-hanzi-clip-15)" d="M 1595.0 772.5 L 1639.0 737.5 L 1629.0 467.5 L 1609.0 445.5 " fill="none" id="make-me-a-hanzi-animation-15" stroke-dasharray="484 968" stroke-linecap="round"></path>

      <clipPath id="make-me-a-hanzi-clip-16">
      <path d="M 1838.0 413.5 L 1899.0 411.5 L 1943.0 411.5 Q 1953.0 411.5 1957.0 418.5 Q 1960.0 425.5 1957.0 432.5 Q 1954.0 437.5 1942.0 445.5 Q 1889.0 472.5 1880.0 472.5 Q 1872.0 472.5 1859.0 469.5 Q 1847.0 465.5 1803.0 458.5 Q 1760.0 450.5 1726.0 450.5 L 1654.0 443.5 L 1603.0 438.5 L 1580.0 433.5 L 1465.0 420.5 Q 1438.0 417.5 1418.0 417.5 L 1377.0 416.5 Q 1362.0 415.5 1361.0 411.5 Q 1358.0 407.5 1367.0 396.5 Q 1376.0 385.5 1419.0 371.5 Q 1428.0 369.5 1453.0 372.5 L 1498.0 384.5 Q 1672.0 419.5 1838.0 413.5 Z" fill="lightgray"></path>
      </clipPath>
      <path clip-path="url(#make-me-a-hanzi-clip-16)" d="M 1367.0 408.5 L 1432.0 394.5 L 1624.0 423.5 L 1870.0 442.5 L 1945.0 425.5 " fill="none" id="make-me-a-hanzi-animation-16" stroke-dasharray="712 1424" stroke-linecap="round"></path>

      <clipPath id="make-me-a-hanzi-clip-17">
      <path d="M 1471.0 70.5 Q 1453.0 9.5 1451.0 -32.5 Q 1451.0 -43.5 1458.0 -55.5 Q 1465.0 -67.5 1467.0 -69.5 Q 1478.0 -92.5 1484.0 -87.5 Q 1498.0 -75.5 1513.0 -4.5 L 1517.0 100.5 L 1519.0 116.5 L 1523.0 181.5 L 1524.0 209.5 L 1526.0 246.5 Q 1526.0 268.5 1523.0 289.5 C 1519.0 319.5 1537.0 315.5 1528.0 318.5 L 1491.0 329.5 Q 1475.0 332.5 1467.0 329.5 Q 1455.0 329.5 1463.0 315.5 Q 1472.0 301.5 1474.0 285.5 Q 1492.0 219.5 1471.0 70.5 Z" fill="lightgray"></path>
      </clipPath>
      <path clip-path="url(#make-me-a-hanzi-clip-17)" d="M 1474.0 320.5 L 1498.0 299.5 L 1504.0 241.5 L 1499.0 124.5 L 1478.0 -34.5 L 1482.0 -80.5 " fill="none" id="make-me-a-hanzi-animation-17" stroke-dasharray="542 1084" stroke-linecap="round"></path>

      <clipPath id="make-me-a-hanzi-clip-18">
      <path d="M 1759.0 115.5 L 1753.0 25.5 Q 1750.0 -14.5 1737.0 -24.5 Q 1725.0 -30.5 1700.0 -23.5 L 1668.0 -15.5 Q 1652.0 -11.5 1648.0 -13.5 Q 1645.0 -16.5 1657.0 -24.5 L 1694.0 -56.5 Q 1701.0 -61.5 1709.0 -73.5 Q 1718.0 -86.5 1724.0 -99.5 Q 1731.0 -112.5 1737.0 -114.5 Q 1744.0 -116.5 1757.0 -108.5 Q 1771.0 -101.5 1784.0 -84.5 Q 1808.0 -46.5 1807.0 20.5 L 1806.0 84.5 L 1807.0 242.5 Q 1807.0 268.5 1809.0 277.5 Q 1811.0 286.5 1820.0 296.5 Q 1830.0 305.5 1830.0 310.5 Q 1831.0 314.5 1824.0 323.5 Q 1817.0 331.5 1798.0 343.5 L 1766.0 362.5 Q 1762.0 362.5 1745.0 356.5 Q 1729.0 350.5 1708.0 347.5 L 1670.0 340.5 L 1528.0 318.5 C 1498.0 313.5 1493.0 285.5 1523.0 289.5 L 1723.0 313.5 Q 1743.0 316.5 1749.0 308.5 Q 1755.0 300.5 1756.0 287.5 L 1757.0 232.5 L 1759.0 211.5 L 1759.0 139.5 L 1759.0 115.5 Z" fill="lightgray"></path>
      </clipPath>
      <path clip-path="url(#make-me-a-hanzi-clip-18)" d="M 1530.0 295.5 L 1540.0 306.5 L 1746.0 334.5 L 1768.0 329.5 L 1787.0 309.5 L 1782.0 281.5 L 1781.0 39.5 L 1771.0 -32.5 L 1750.0 -62.5 L 1661.0 -17.5 " fill="none" id="make-me-a-hanzi-animation-18" stroke-dasharray="880 1760" stroke-linecap="round"></path>

      <clipPath id="make-me-a-hanzi-clip-19">
      <path d="M 1523.0 181.5 L 1557.0 181.5 Q 1579.0 180.5 1652.0 192.5 L 1759.0 211.5 C 1789.0 216.5 1787.0 228.5 1757.0 232.5 L 1742.0 234.5 L 1725.0 240.5 Q 1708.0 243.5 1684.0 236.5 Q 1660.0 229.5 1642.0 226.5 L 1572.0 215.5 L 1524.0 209.5 C 1494.0 205.5 1493.0 181.5 1523.0 181.5 Z" fill="lightgray"></path>
      </clipPath>
      <path clip-path="url(#make-me-a-hanzi-clip-19)" d="M 1529.0 188.5 L 1544.0 197.5 L 1638.0 206.5 L 1708.0 222.5 L 1745.0 221.5 L 1750.0 215.5 " fill="none" id="make-me-a-hanzi-animation-19" stroke-dasharray="357 714" stroke-linecap="round"></path>

      <clipPath id="make-me-a-hanzi-clip-20">
      <path d="M 1517.0 100.5 L 1541.0 94.5 Q 1558.0 90.5 1565.0 90.5 Q 1573.0 89.5 1599.0 94.5 L 1737.0 114.5 Q 1744.0 115.5 1759.0 115.5 C 1789.0 115.5 1788.0 133.5 1759.0 139.5 L 1733.0 144.5 Q 1718.0 147.5 1680.0 141.5 L 1583.0 124.5 Q 1579.0 124.5 1519.0 116.5 C 1489.0 112.5 1488.0 107.5 1517.0 100.5 Z" fill="lightgray"></path>
      </clipPath>
      <path clip-path="url(#make-me-a-hanzi-clip-20)" d="M 1524.0 103.5 L 1531.0 110.5 L 1589.0 108.5 L 1718.0 129.5 L 1746.0 128.5 L 1752.0 121.5 " fill="none" id="make-me-a-hanzi-animation-20" stroke-dasharray="364 728" stroke-linecap="round"></path>

</g>
</svg>
